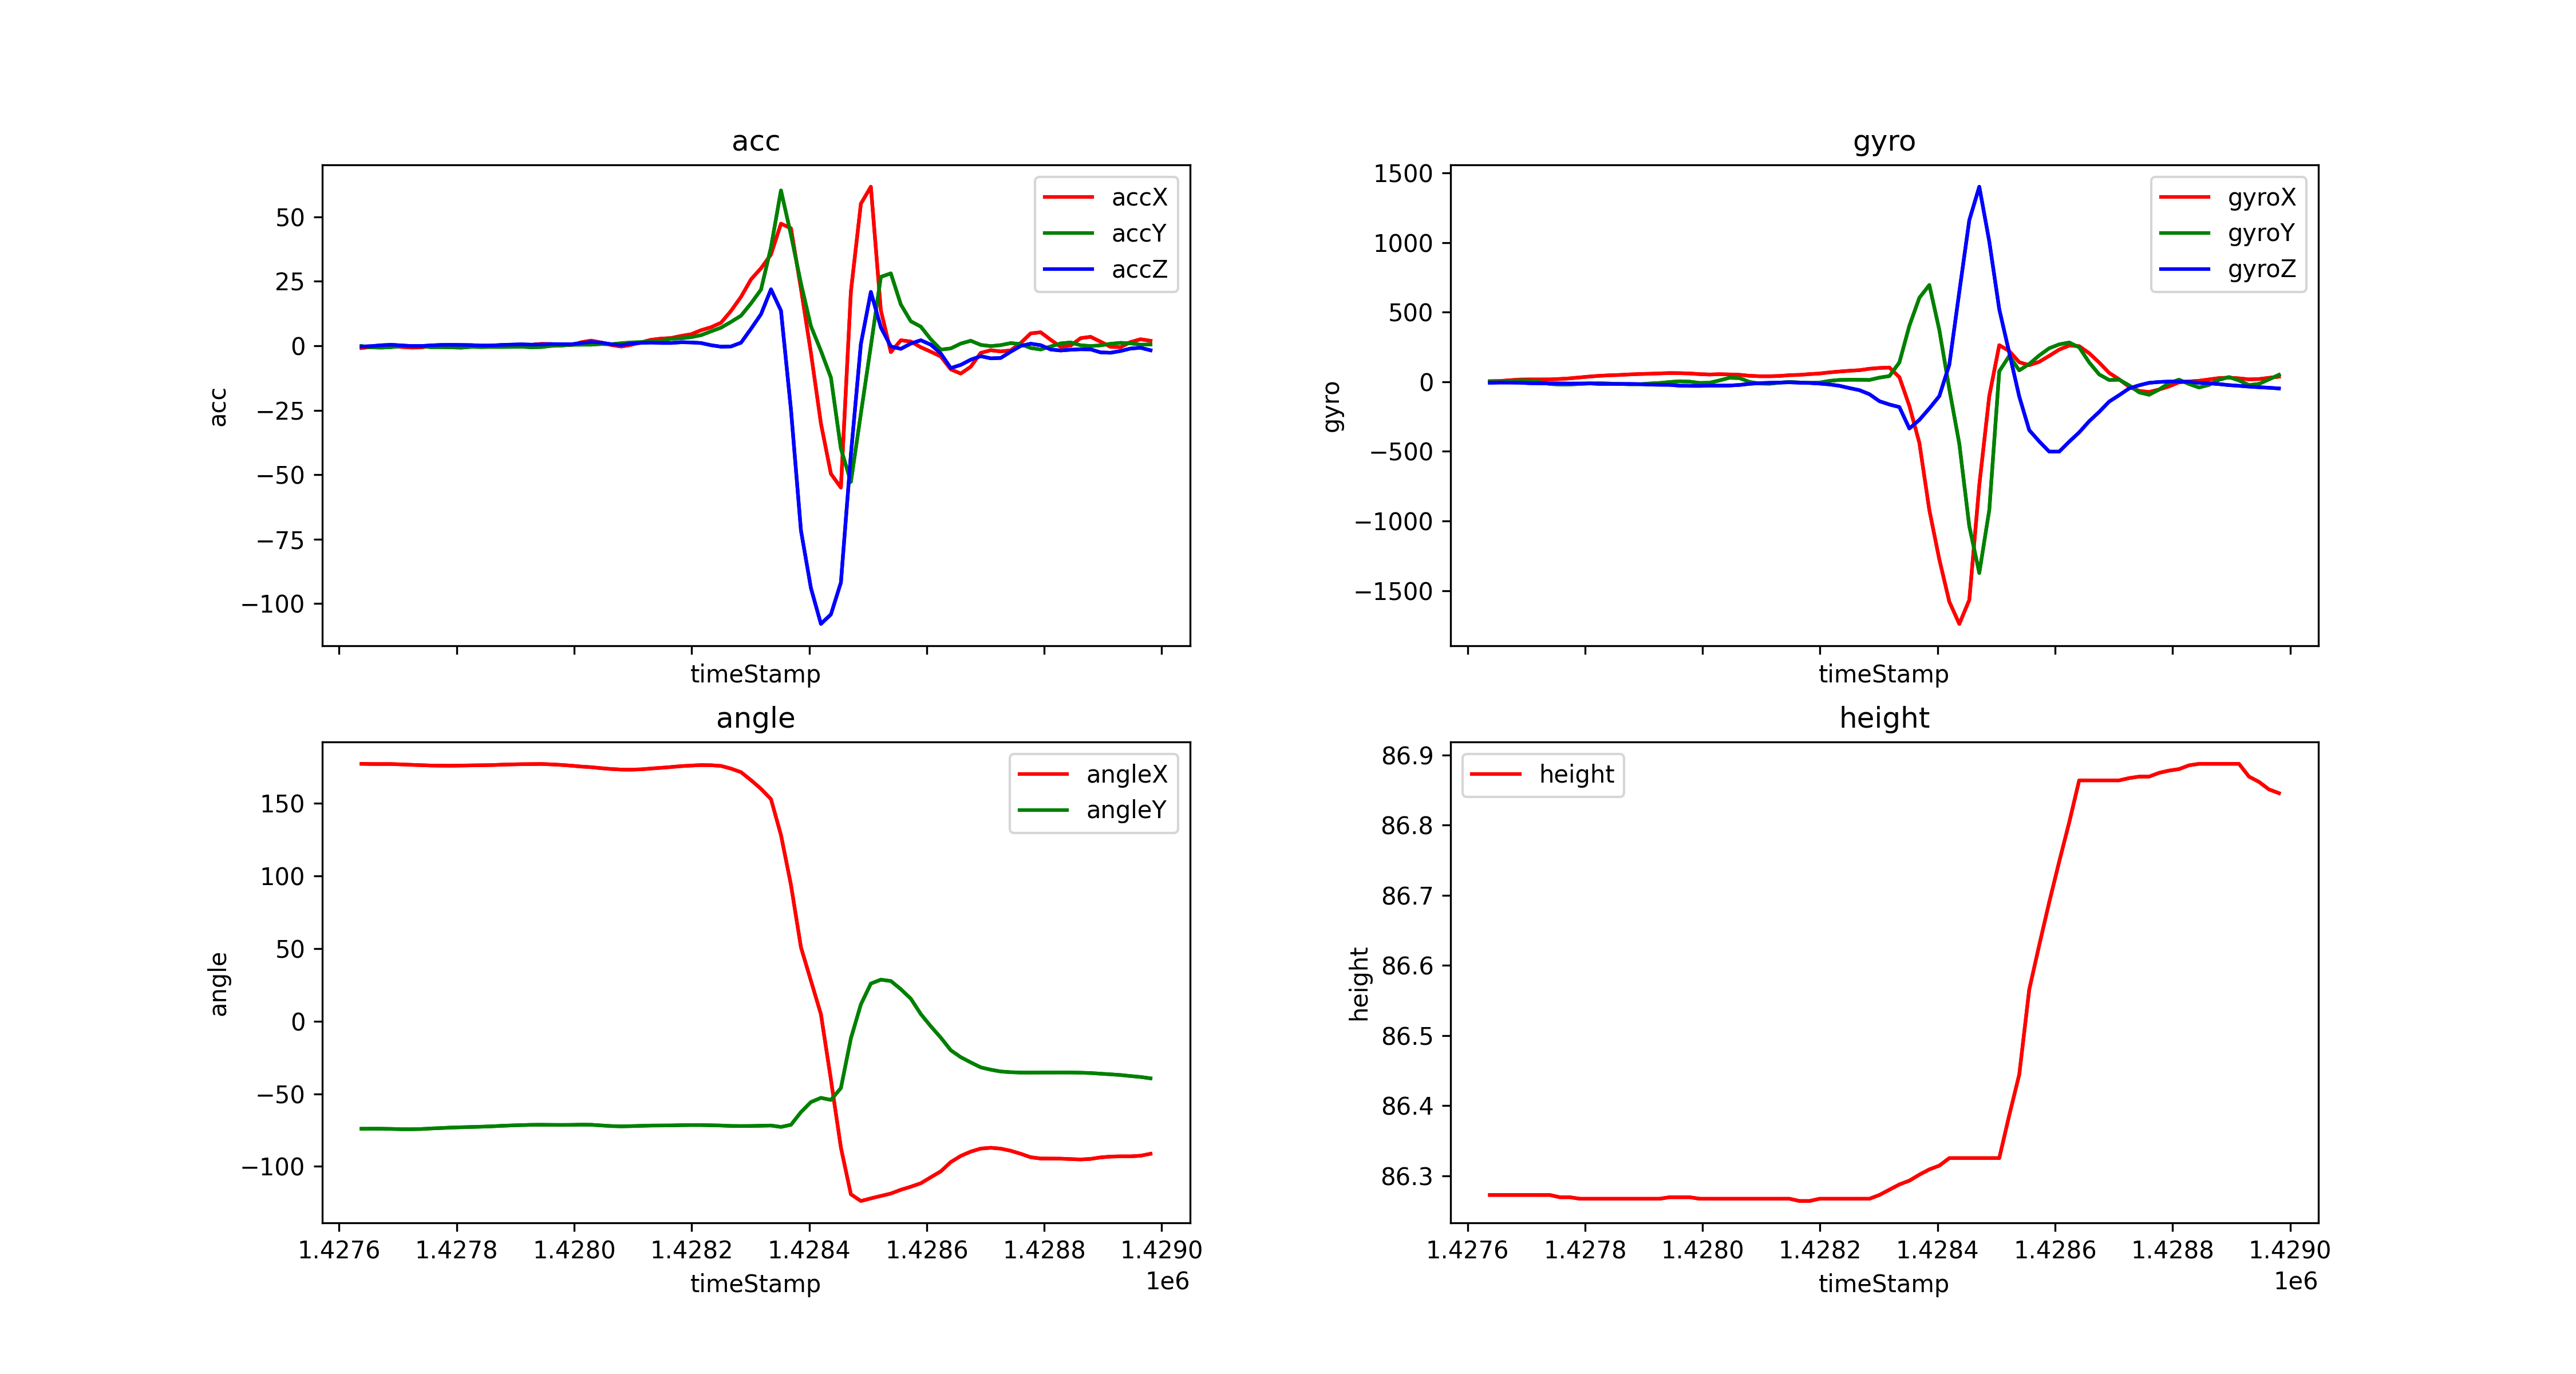

Data behind this chart, as committed beside it:
timeStamp, accX, accY, accZ, gyroX, gyroY, gyroZ, angleX, angleY, height
1427638, -0.8853, -0.1244, -0.3158, 4.578, 1.709, -6.775, 177.2, -74.04, 86.27
1427655, -0.4642, -0.6412, -0.1579, 6.287, -2.319, -5.249, 177.1, -73.99, 86.27
1427672, -0.02393, -0.7321, 0.1818, 11.35, 3.906, -5.371, 177, -74.01, 86.27
1427689, 0.08135, -0.5503, 0.3637, 16.24, 10.74, -6.348, 177, -74.16, 86.27
1427706, -0.4737, -0.1579, 0.1148, 17.15, 8.423, -9.888, 176.8, -74.37, 86.27
1427723, -0.7178, -0.2249, -0.1101, 17.15, -1.587, -10.38, 176.5, -74.38, 86.27
1427740, -0.6556, -0.2393, -0.1148, 17.58, -15.62, -11.66, 176.2, -74.22, 86.27
1427757, -0.06699, -0.5694, 0.1388, 20.57, -19.71, -11.23, 176, -73.84, 86.27
1427774, 0.04785, -0.5646, 0.3063, 24.96, -19.41, -12.33, 175.9, -73.55, 86.27
1427791, 0.04785, -0.646, 0.335, 31.62, -15.32, -12.08, 175.9, -73.22, 86.27
1427808, 0.0, -0.7561, 0.2919, 38.02, -11.72, -11.41, 176, -73.02, 86.27
1427825, -0.1962, -0.4402, 0.2345, 43.4, -9.949, -15.01, 176.1, -72.82, 86.27
1427842, -0.3445, -0.5216, 0.06699, 47, -12.51, -14.65, 176.2, -72.63, 86.27
1427859, -0.4594, -0.4546, 0.08135, 49.44, -15.26, -15.44, 176.3, -72.39, 86.27
1427876, -0.4402, -0.4881, 0.2967, 53.28, -17.88, -15.26, 176.6, -72.04, 86.27
1427893, -0.244, -0.4546, 0.4259, 56.27, -17.52, -16.66, 176.8, -71.77, 86.27
1427910, 0.1148, -0.3732, 0.5359, 58.04, -12.15, -19.9, 176.9, -71.54, 86.27
1427927, 0.3541, -0.6125, 0.4067, 60.67, -8.24, -21.3, 177, -71.35, 86.27
1427944, 0.7082, -0.5168, 0.4977, 62.93, -1.404, -21.73, 177.1, -71.3, 86.27
1427961, 0.6508, -0.04785, 0.6364, 62.19, 4.028, -27.71, 176.8, -71.38, 86.27
1427978, 0.3732, 0.05264, 0.6077, 60.24, 1.404, -28.93, 176.4, -71.42, 86.27
1427995, 0.2393, 0.3541, 0.5455, 55.36, -7.996, -29.36, 175.9, -71.37, 86.27
1428012, 1.33, 0.4067, 1.048, 52.67, -6.409, -27.1, 175.3, -71.22, 86.27
1428029, 1.991, 0.4163, 1.45, 55.05, 10.31, -27.1, 174.9, -71.31, 86.27
1428046, 1.23, 0.6508, 1.215, 53.1, 29.42, -26.73, 174.2, -71.76, 86.27
1428063, 0.2967, 0.5742, 0.5838, 50.66, 26.55, -22.46, 173.6, -72.19, 86.27
1428080, -0.3206, 0.9618, 0.2201, 43.33, -0.7935, -14.65, 173.2, -72.39, 86.27
1428097, 0.3445, 1.273, 0.8087, 40.34, -12.08, -9.399, 173.2, -72.24, 86.27
1428114, 1.311, 1.402, 1.105, 40.16, -13.85, -6.958, 173.4, -72.04, 86.27
1428131, 2.306, 1.732, 1.225, 42.18, -5.859, -5.371, 174, -71.84, 86.27
1428148, 2.766, 1.837, 1.081, 47.97, -0.5493, -3.601, 174.5, -71.8, 86.27
1428165, 2.976, 2.732, 1.081, 49.99, -4.578, -6.287, 175, -71.76, 86.26
1428182, 3.79, 2.885, 1.349, 55.48, -7.141, -8.24, 175.6, -71.59, 86.26
1428199, 4.445, 3.321, 1.273, 59.69, -5.432, -12.63, 176, -71.48, 86.27
1428216, 6.02, 4.096, 1.048, 67.75, 6.958, -18.62, 176.3, -71.5, 86.27
1428233, 7.173, 5.57, 0.1962, 74.04, 13.43, -28.69, 176.2, -71.66, 86.27
1428250, 8.915, 7.001, -0.3685, 79.53, 15.01, -44.98, 175.7, -71.82, 86.27
1428267, 13.5, 9.24, -0.2823, 83.68, 14.83, -59.94, 173.9, -72.11, 86.27
1428284, 18.95, 11.65, 1.177, 93.87, 13.61, -88.93, 171.4, -72.19, 86.27
1428301, 25.72, 16.42, 6.556, 99.49, 30.27, -139.2, 165.9, -72.14, 86.27
1428318, 30.03, 21.74, 12.21, 102.7, 41.14, -162.9, 160, -71.98, 86.28
1428335, 35.36, 38.13, 21.87, 33.45, 139.3, -181.4, 152.9, -71.83, 86.29
1428352, 47.32, 60.21, 13.59, -173.2, 402.9, -335.4, 128.2, -72.8, 86.29
1428369, 45.52, 43, -24.74, -438.5, 603.8, -273.5, 93.88, -71.33, 86.3
1428386, 22.13, 24.13, -71.61, -921.9, 695.9, -191.1, 50.9, -62.59, 86.31
1428403, -2.771, 7.551, -93.95, -1277, 372.6, -102.7, 27.87, -55.67, 86.31
1428420, -30.13, -1.971, -107.8, -1580, -51.82, 123.6, 4.812, -52.77, 86.33
1428437, -49.64, -12.35, -104.1, -1740, -445.7, 647, -40.19, -54.2, 86.33
1428454, -54.99, -39.88, -91.8, -1568, -1038, 1162, -87.03, -46.02, 86.33
1428471, 21.03, -52.79, -42.21, -741.6, -1374, 1402, -119.2, -11.85, 86.33
1428488, 55.04, -26.31, 0.6651, -102.1, -921.1, 1009, -123.8, 11.59, 86.33
1428505, 61.63, -0.05742, 20.87, 263.4, 75.74, 521.6, -122, 25.91, 86.33
1428522, 13.7, 26.7, 7.111, 221, 186.7, 209.2, -120.3, 28.58, 86.39
1428539, -2.488, 28.04, -0.2775, 141.1, 82.34, -105.2, -118.6, 27.66, 86.44
1428556, 2.12, 15.99, -1.211, 119.8, 128.2, -347.1, -116.1, 22.04, 86.57
1428573, 1.613, 9.475, 0.8565, 143.6, 189.6, -428.1, -113.9, 15.47, 86.63
1428590, -0.5838, 7.393, 2.125, 186.7, 241.3, -501.5, -111.6, 4.922, 86.69
1428607, -2.321, 2.493, 0.4067, 231.5, 269, -501.7, -107.4, -3.499, 86.75
1428624, -4.173, -1.498, -3, 260.9, 282.6, -430.2, -103.4, -11.31, 86.8
1428641, -9.168, -1.043, -8.671, 256.3, 247.9, -363.3, -96.98, -19.99, 86.86
... 20 more rows
